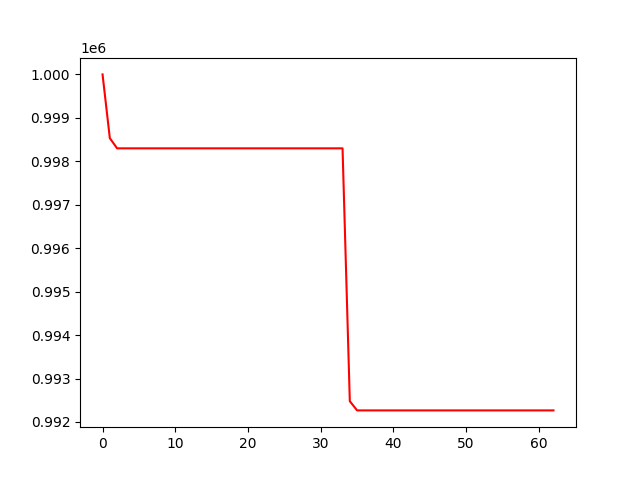

Values plotted in this chart, from the file beside it:
, 0
0, 1000000
1, 998533
2, 998298
3, 998298
4, 998298
5, 998298
6, 998298
7, 998298
8, 998298
9, 998298
10, 998298
11, 998298
12, 998298
13, 998298
14, 998298
15, 998298
16, 998298
17, 998298
18, 998298
19, 998298
20, 998298
21, 998298
22, 998298
23, 998298
24, 998298
25, 998298
26, 998298
27, 998298
28, 998298
29, 998298
30, 998298
31, 998298
32, 998298
33, 998298
34, 992478
35, 992267
36, 992267
37, 992267
38, 992267
39, 992267
40, 992267
41, 992267
42, 992267
43, 992267
44, 992267
45, 992267
46, 992267
47, 992267
48, 992267
49, 992267
50, 992267
51, 992267
52, 992267
53, 992267
54, 992267
55, 992267
56, 992267
57, 992267
58, 992267
59, 992267
... 3 more rows
